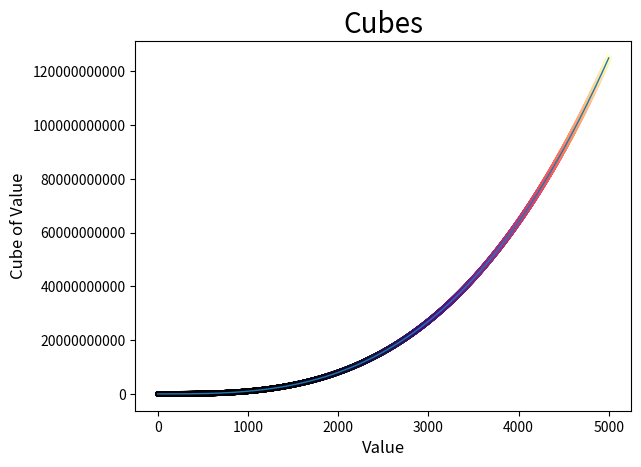

Write the Python code that produced this figure.
import matplotlib.pyplot as plt


def nums_and_their_cubes(range_end):
    """Return a list of numbers and their cubes."""
    nums = [num for num in range(1, range_end + 1)]
    cubes = [num**3 for num in nums]
    return nums, cubes


def plot_cubes(nums, cubes, annotate=False):
    """Plot the numbers and their cubes."""
    fig, ax = plt.subplots()
    ax.plot(nums, cubes, linewidth=1)
    ax.scatter(nums, cubes, c=cubes, cmap=plt.cm.magma, s=10)

    # Add annotations for each point
    if annotate == True:
        for num, cube in zip(nums, cubes):
            ax.annotate(
                str(cube), (num, cube), textcoords="offset points", xytext=(-5, 10)
            )

    ax.set_title("Cubes", fontsize=20)
    ax.set_xlabel("Value", fontsize=12)
    ax.set_ylabel("Cube of Value", fontsize=12)
    ax.ticklabel_format(style="plain")
    ax.tick_params(axis="both", labelsize=10)
    plt.show()


# nums, cubes = nums_and_their_cubes(5)
nums, cubes = nums_and_their_cubes(5000)
# print(nums)
# print(cubes)
print(5000**3)
plot_cubes(nums, cubes)
